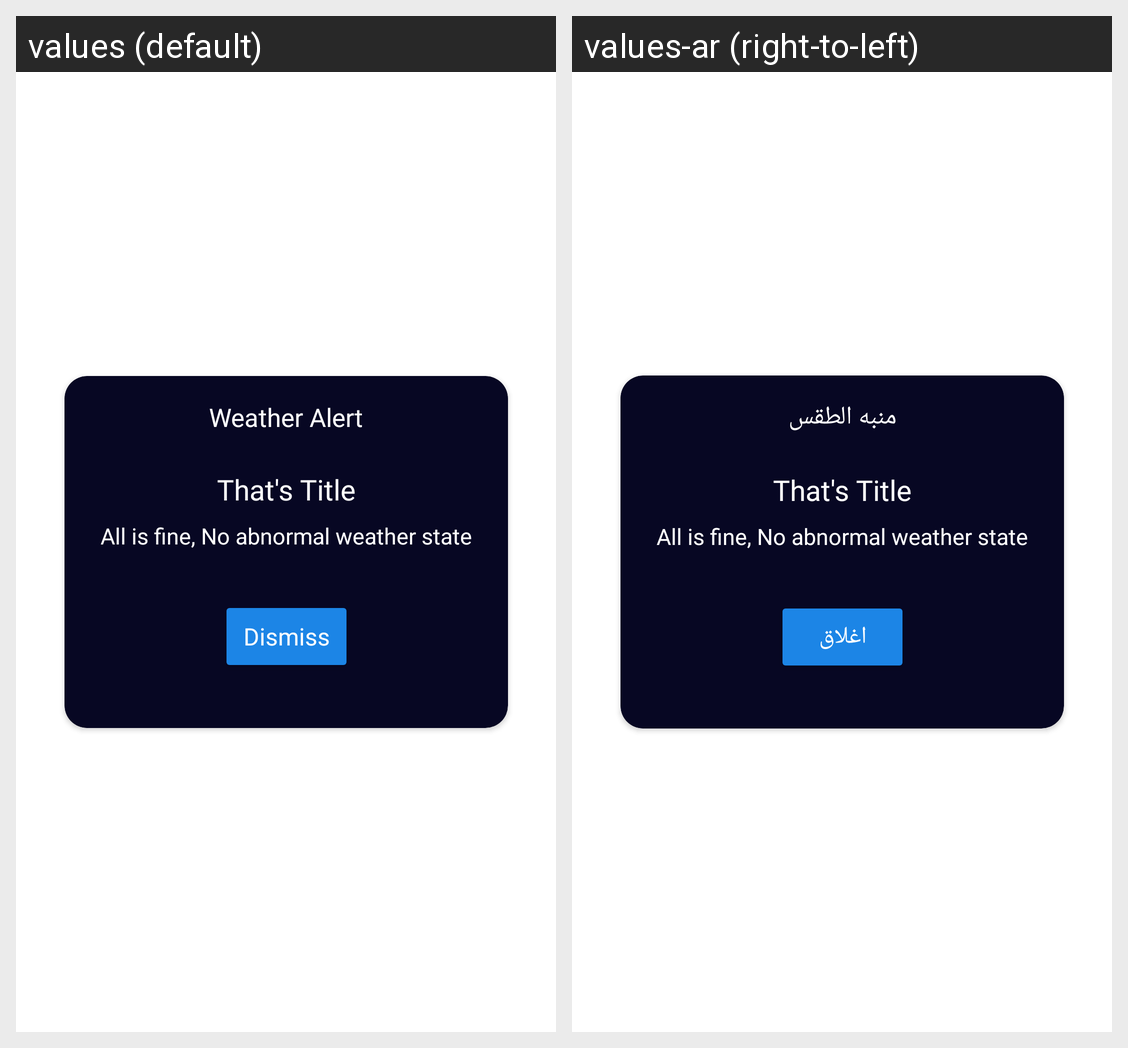

Locale-by-locale string values for the Android screen shown in this grid:
Android screen res/layout/alert_dialog.xml rendered under 2 locales, left to right: values (default), values-ar (right-to-left). Device: Nexus 5 (rendered at 1080×1920; each locale shown at half size, 540×960, under a caption strip naming it); theme Theme.Weathery.
Strings drawn on this screen, with the default value and each locale's value (text and hints the layout hard-codes, and strings that could not be matched under every locale, appear in the picture but are not listed):

weather_alert
  values: Weather Alert
  values-ar: منبه الطقس

dismiss_btn_txt
  values: Dismiss
  values-ar: اغلاق
